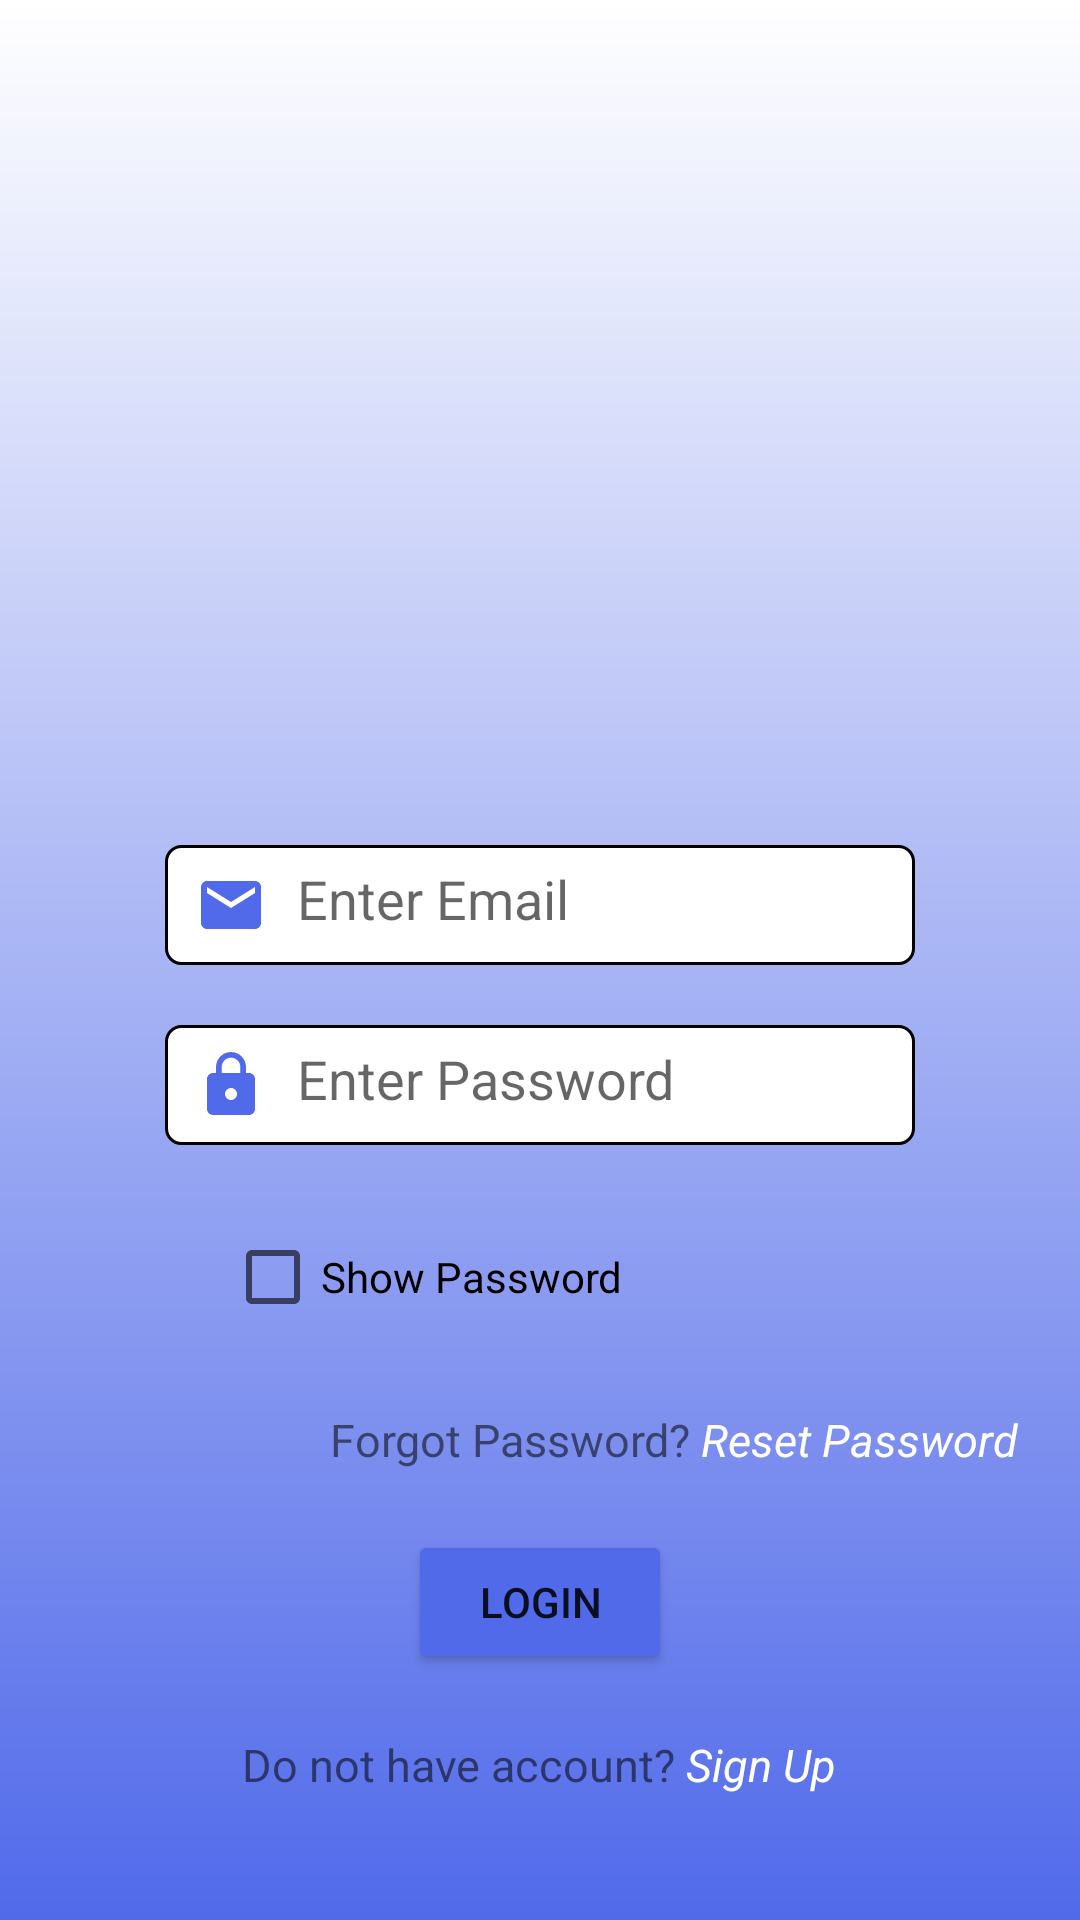

The Android layout XML behind this screen, and the referenced resources:
<!-- AndroidManifest.xml: application theme Theme.FYP -->
<!-- res/layout/activity_login.xml -->
<?xml version="1.0" encoding="utf-8"?>
<LinearLayout
    xmlns:android="http://schemas.android.com/apk/res/android"
    xmlns:app="http://schemas.android.com/apk/res-auto"
    xmlns:tools="http://schemas.android.com/tools"
    android:layout_width="match_parent"
    android:layout_height="match_parent"
    tools:context=".activities.LoginActivity"
    android:orientation="vertical"
    android:gravity="center"
    android:background="@drawable/gradient_splash">
    <ImageView
        android:layout_width="230dp"
        android:layout_height="200dp"
        android:src="@drawable/logo"/>
    <LinearLayout
        android:layout_width="match_parent"
        android:layout_height="wrap_content"
        android:orientation="vertical"
        android:padding="20dp">
        <EditText
            android:id="@+id/et_email"
            android:layout_width="250dp"
            android:layout_height="40dp"
            android:hint="Enter Email"
            android:background="@drawable/login"
            android:layout_gravity="center_horizontal"
            android:layout_marginTop="20dp"
            android:padding="10dp"
            android:inputType="textEmailAddress"
            android:drawableStart="@drawable/ic_baseline_email_24"
            android:drawablePadding="10dp">
        </EditText>
        <EditText
            android:id="@+id/et_password"
            android:layout_width="250dp"
            android:layout_height="40dp"
            android:hint="Enter Password"
            android:background="@drawable/login"
            android:layout_gravity="center_horizontal"
            android:layout_marginTop="20dp"
            android:padding="10dp"
            android:inputType="text"
            android:drawableStart="@drawable/ic_lock"
            android:drawablePadding="10dp">
        </EditText>
        <CheckBox
            android:id="@+id/checkbox"
            android:layout_width="wrap_content"
            android:layout_height="wrap_content"
            android:text="Show Password"
            android:layout_marginLeft="55dp"
            android:layout_marginTop="20dp"></CheckBox>
        <TextView
            android:id="@+id/tv_forgot"
            android:layout_width="wrap_content"
            android:layout_height="wrap_content"
            android:text="@string/Forgot_Password"
            android:textSize="15dp"
            android:layout_marginLeft="90dp"
            android:layout_marginTop="20dp"/>
        <Button
            android:id="@+id/button"
            android:layout_width="wrap_content"
            android:layout_height="wrap_content"
            android:text="Login"
            android:layout_gravity="center_horizontal"
            android:layout_marginTop="20dp"
            android:backgroundTint="#516AEA"/>
    </LinearLayout>
    <TextView
        android:id="@+id/tv_new"
        android:layout_width="wrap_content"
        android:layout_height="wrap_content"
        android:text="@string/New_User"
        android:textSize="15dp"/>

</LinearLayout>
<!-- resources referenced by this layout -->
<resources>
  <!-- drawable gradient_splash (drawable) -->
  <?xml version="1.0" encoding="utf-8"?>
  <shape xmlns:android="http://schemas.android.com/apk/res/android"
      android:shape="rectangle">
      <gradient
          android:startColor="#516AEA"
          android:endColor="@color/white"
          android:angle="90" />
  </shape>
  <!-- drawable ic_baseline_email_24 (drawable) -->
  <vector android:height="24dp" android:tint="#516AEA"
      android:viewportHeight="24" android:viewportWidth="24"
      android:width="24dp" xmlns:android="http://schemas.android.com/apk/res/android">
      <path android:fillColor="@android:color/white" android:pathData="M20,4L4,4c-1.1,0 -1.99,0.9 -1.99,2L2,18c0,1.1 0.9,2 2,2h16c1.1,0 2,-0.9 2,-2L22,6c0,-1.1 -0.9,-2 -2,-2zM20,8l-8,5 -8,-5L4,6l8,5 8,-5v2z"/>
  </vector>
  <!-- drawable ic_lock (drawable) -->
  <vector android:height="24dp" android:tint="#516AEA"
      android:viewportHeight="24" android:viewportWidth="24"
      android:width="24dp" xmlns:android="http://schemas.android.com/apk/res/android">
      <path android:fillColor="@android:color/white" android:pathData="M18,8h-1L17,6c0,-2.76 -2.24,-5 -5,-5S7,3.24 7,6v2L6,8c-1.1,0 -2,0.9 -2,2v10c0,1.1 0.9,2 2,2h12c1.1,0 2,-0.9 2,-2L20,10c0,-1.1 -0.9,-2 -2,-2zM12,17c-1.1,0 -2,-0.9 -2,-2s0.9,-2 2,-2 2,0.9 2,2 -0.9,2 -2,2zM15.1,8L8.9,8L8.9,6c0,-1.71 1.39,-3.1 3.1,-3.1 1.71,0 3.1,1.39 3.1,3.1v2z"/>
  </vector>
  <!-- drawable login (drawable) -->
  <?xml version="1.0" encoding="utf-8"?>
  <shape xmlns:android="http://schemas.android.com/apk/res/android"
      android:shape="rectangle">
      <corners android:radius="5dp"
          />
      <stroke android:color="@color/black"
          android:width="1dp" />
      <solid android:color="@color/white"/>
  
  
  </shape>
  <string name="Forgot_Password">Forgot Password? <i><font fgcolor="white">Reset Password </font></i></string>
  <string name="New_User">Do not have account? <i><font fgcolor="white">Sign Up</font></i></string>
  <style name="Theme.FYP" parent="Theme.MaterialComponents.DayNight.NoActionBar">
          
          <item name="colorPrimary">@color/teal_700</item>
          <item name="colorPrimaryVariant">@color/teal_700</item>
          <item name="colorOnPrimary">@color/white</item>
          
          <item name="colorSecondary">@color/teal_200</item>
          <item name="colorSecondaryVariant">@color/teal_700</item>
          <item name="colorOnSecondary">@color/black</item>
          
          <item name="android:statusBarColor" tools:targetApi="l">?attr/colorPrimaryVariant</item>
          
      </style>
  <color name="white">#FFFFFFFF</color>
  <color name="black">#FF000000</color>
  <color name="teal_700">#FF018786</color>
  <color name="teal_200">#FF03DAC5</color>
</resources>
